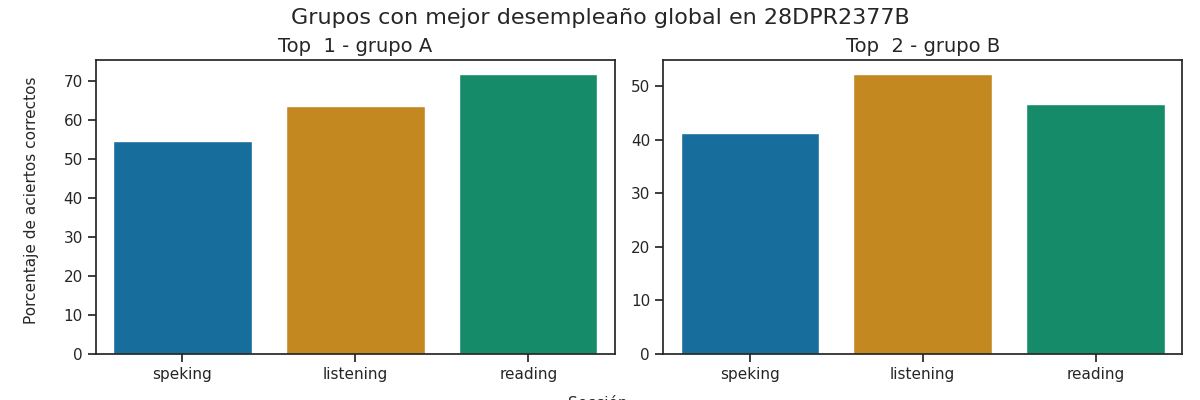

The file beside this chart, header and first rows:
Top, Grupo, Porcentaje de aciertos correctos, Porcentaje de aciertos correctos para la…, Porcentaje de aciertos correctos para la…, Porcentaje de aciertos correctos para la…, Porcentaje de aciertos correctos para la…, Porcentaje de aciertos correctos para la…, Calificación promedio en los exámenes pa…, Calificación promedio en los exámenes pa…, Calificación promedio en los exámenes pa…, Calificación promedio en los exámenes pa…, Calificación promedio en los exámenes pa…, Promedio de aciertos en los exámenes par…, Promedio de aciertos en los exámenes par…, Promedio de aciertos en los exámenes par…, Promedio de aciertos en los exámenes par…, Promedio de aciertos en los exámenes par…
1, A, 63.43, 63.71, 71.88, 52.68, 56.7, 54.69, A1 +, A1 +, A1, A2, A1, 16, 29, 4, 5, 4
2, B, 46.72, 52.28, 46.72, 40.09, 42.24, 41.16, A1, A1, A1, A1, A1, 13, 19, 3, 3, 3
